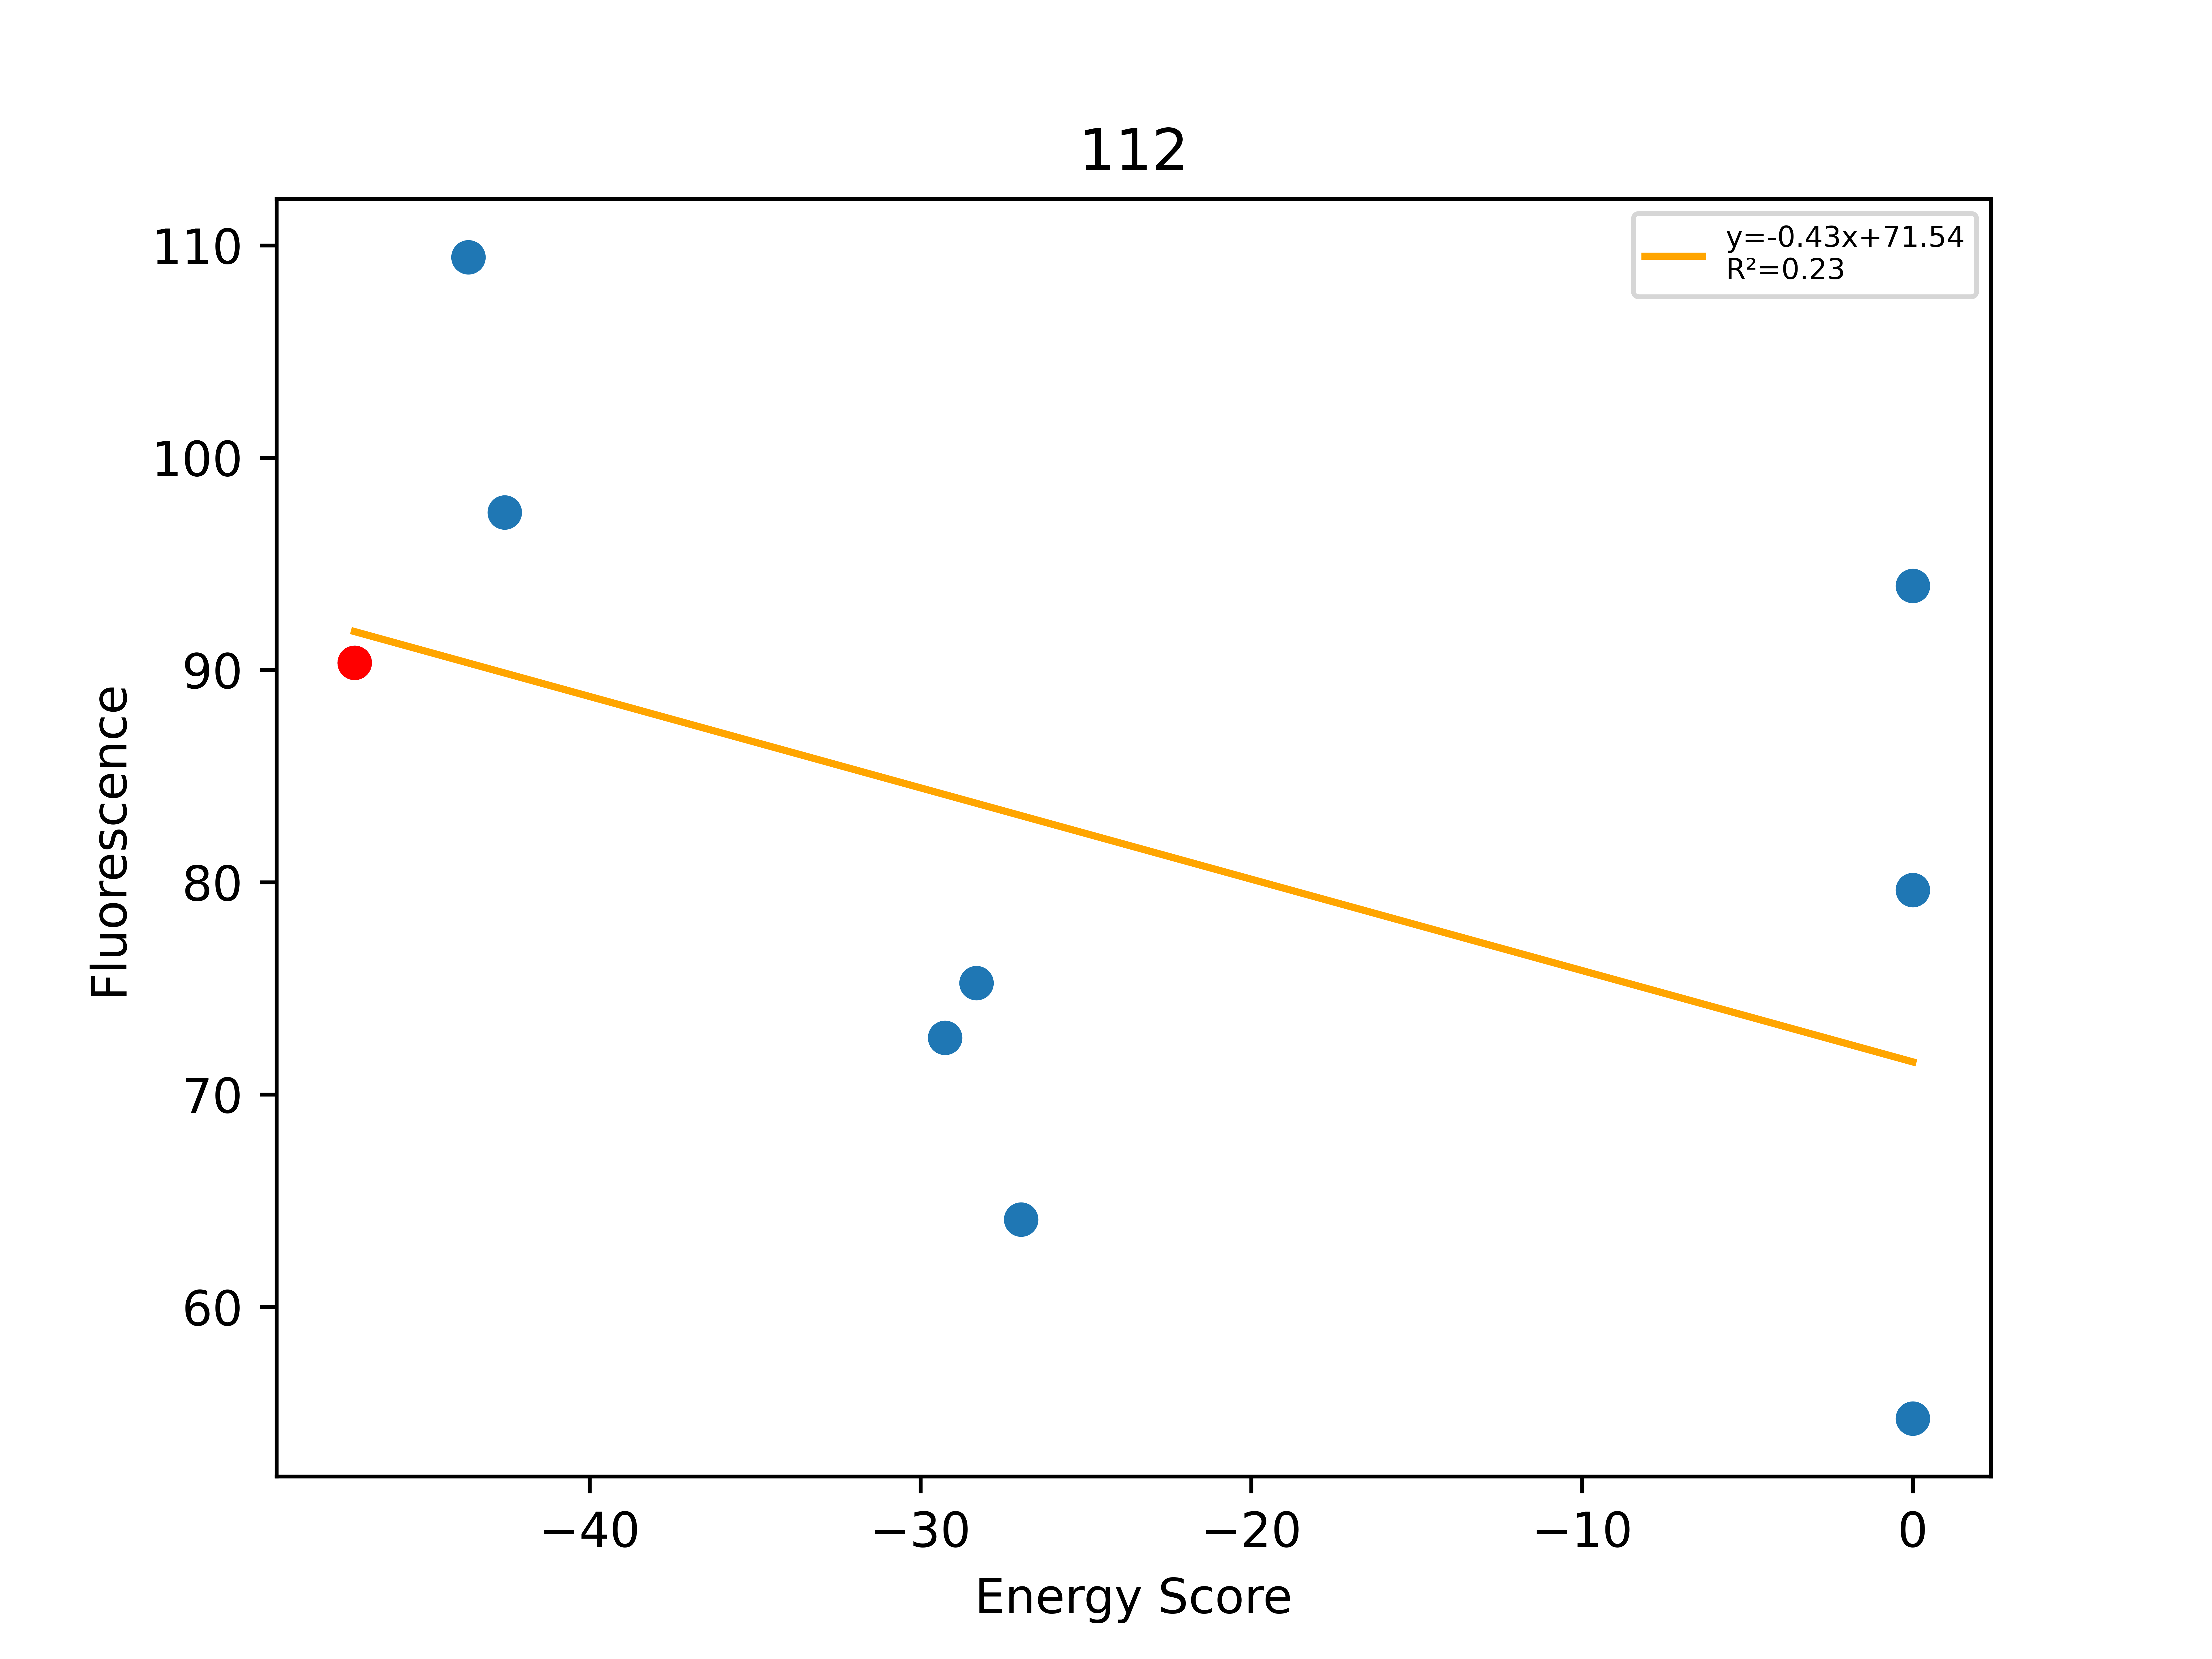

The data file committed next to this chart (first rows):
, Unnamed: 0, Total, Dimer, Monomer, DimerDiff, VDWDimer, VDWDiff, HBONDDimer, HBONDDiff, IMM1Dimer, IMM1Diff, SequenceProbability, DimerSasa, MonomerSasa, startXShift, xShift, xShiftDiff, startCrossingAngle, crossingAngle, crossingAngleDiff, startAxialRotation, axialRotation, axialRotationDiff
0, 371, -47.11, -420.9, -373.8, -30.6, -98.07, -20.12, -84.5, -5.271, -238.3, -5.209, 2.77007e-05, 3530, 0.0, 6.815, 6.731, 0.08363, -25.22, -26.96, 1.743, 84.5, 83.54, 0.9596
1, 370, -43.66, -423.4, -379.7, -2.496, -95.31, 2.763, -90.18, -5.681, -237.9, 0.4223, 5.54014e-05, 3379, 4514, 6.815, 6.731, 0.08363, -25.22, -26.96, 1.743, 84.5, 83.54, 0.9596
2, 367, -42.57, -407.2, -364.6, 13.69, -96.51, 1.561, -74.84, 9.653, -235.8, 2.479, 3.54818e-05, 3394, 4491, 6.815, 6.731, 0.08363, -25.22, -26.96, 1.743, 84.5, 83.54, 0.9596
3, 369, -29.26, -404, -374.7, 16.93, -90.51, 7.56, -74.84, 9.653, -238.6, -0.284, 4.19142e-05, 3395, 4551, 6.815, 6.731, 0.08363, -25.22, -26.96, 1.743, 84.5, 83.54, 0.9596
4, 373, -28.3, -387.7, -359.4, 33.22, -72.34, 25.73, -74.84, 9.653, -240.5, -2.166, 2.36545e-05, 3419, 4619, 6.815, 6.731, 0.08363, -25.22, -26.96, 1.743, 84.5, 83.54, 0.9596
5, 372, -26.96, -399, -372, 21.9, -80.2, 17.87, -74.84, 9.653, -243.9, -5.62, 1.18273e-05, 3402, 4668, 6.815, 6.731, 0.08363, -25.22, -26.96, 1.743, 84.5, 83.54, 0.9596
6, 354, 0.0, 6082140, -373.9, 6082560, 6082460, 6082560, -81.36, 3.135, -239.5, -1.17, 4.68992e-05, 3405, 4533, 6.815, 6.731, 0.08363, -25.22, -26.96, 1.743, 84.5, 83.54, 0.9596
7, 368, 0.0, -348.1, -371.3, 72.75, -34.44, 63.64, -74.84, 9.653, -238.8, -0.5345, 3.9528e-05, 3418, 4563, 6.815, 6.731, 0.08363, -25.22, -26.96, 1.743, 84.5, 83.54, 0.9596
8, 374, 0.0, 3492600, -380.3, 3493020, 3492930, 3493030, -83.65, 0.8435, -248.3, -9.948, 1.56331e-05, 3511, 4743, 6.815, 6.731, 0.08363, -25.22, -26.96, 1.743, 84.5, 83.54, 0.9596
